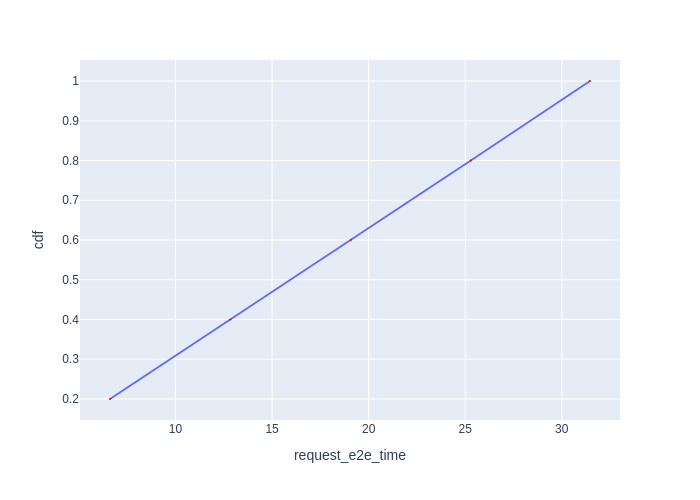

Values plotted in this chart, from the file beside it:
Request Id, request_e2e_time, cdf
0_0, 6.606, 0.2
0_1, 12.84, 0.4
0_2, 19.08, 0.6
0_3, 25.29, 0.8
0_4, 31.46, 1.0
